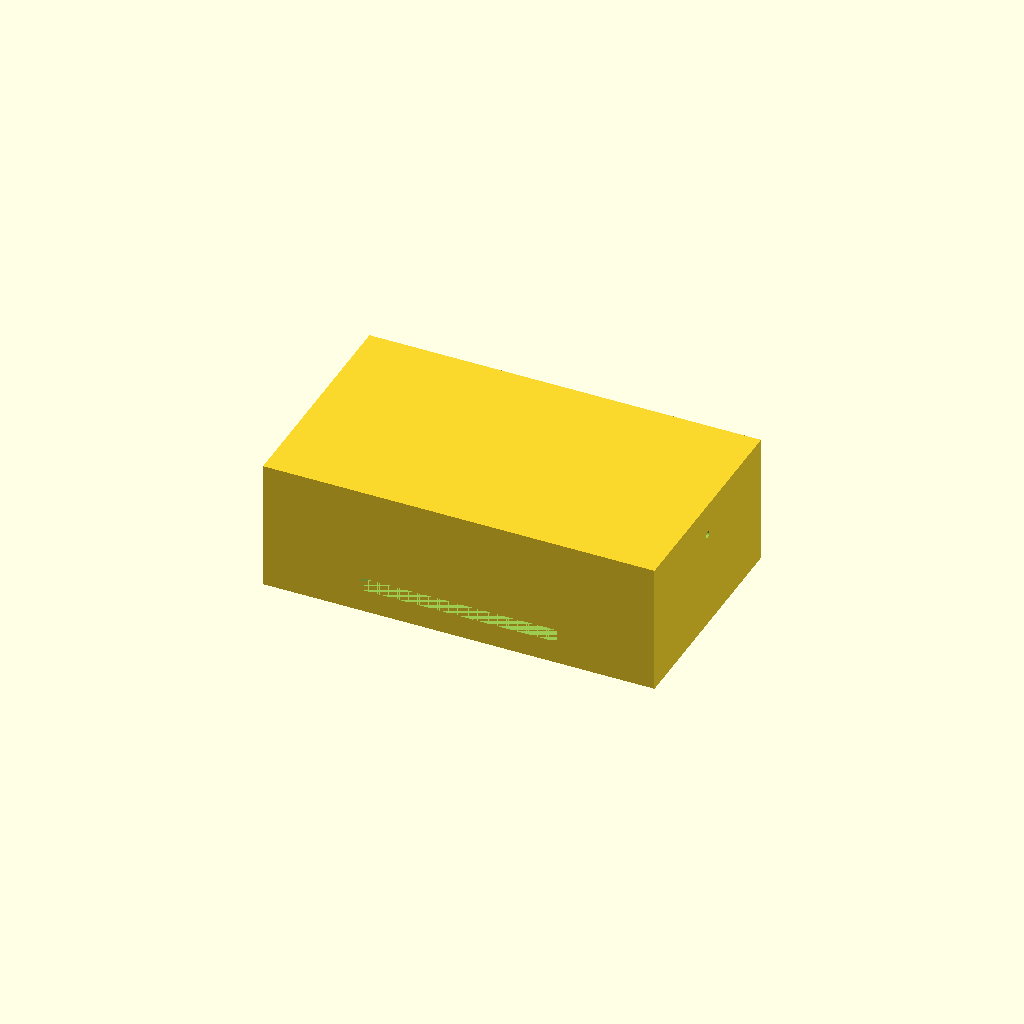
Cell 1: the model at its default parameters.
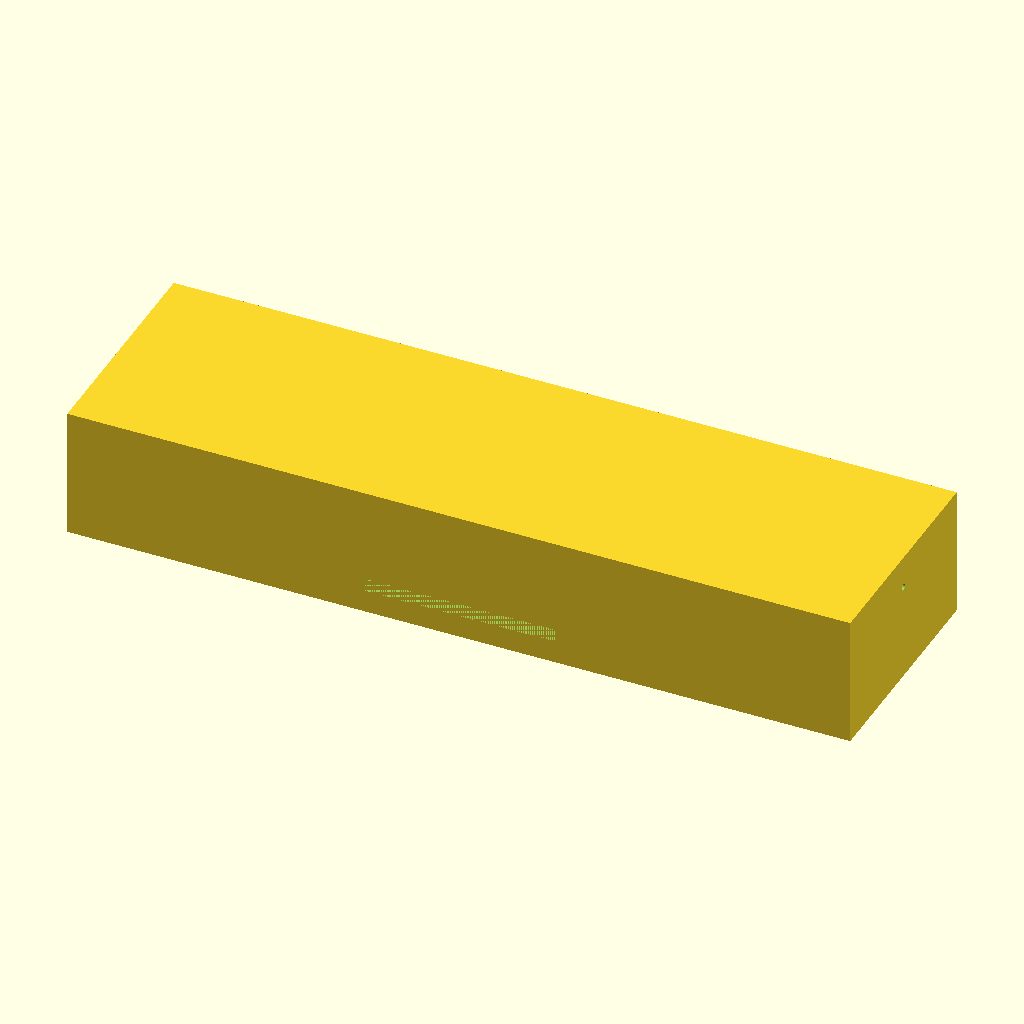
Cell 2: the same model with tank_x = 240.
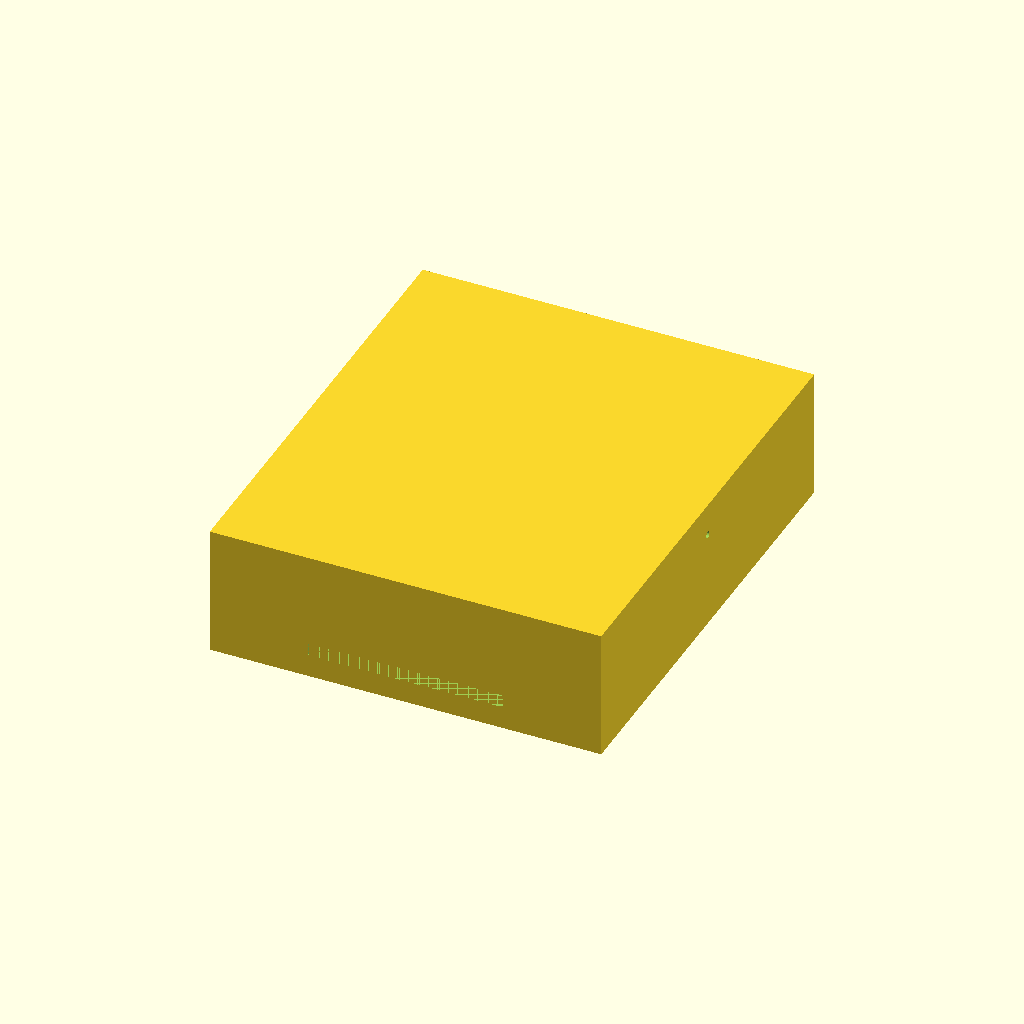
Cell 3: the same model with tank_y = 140.
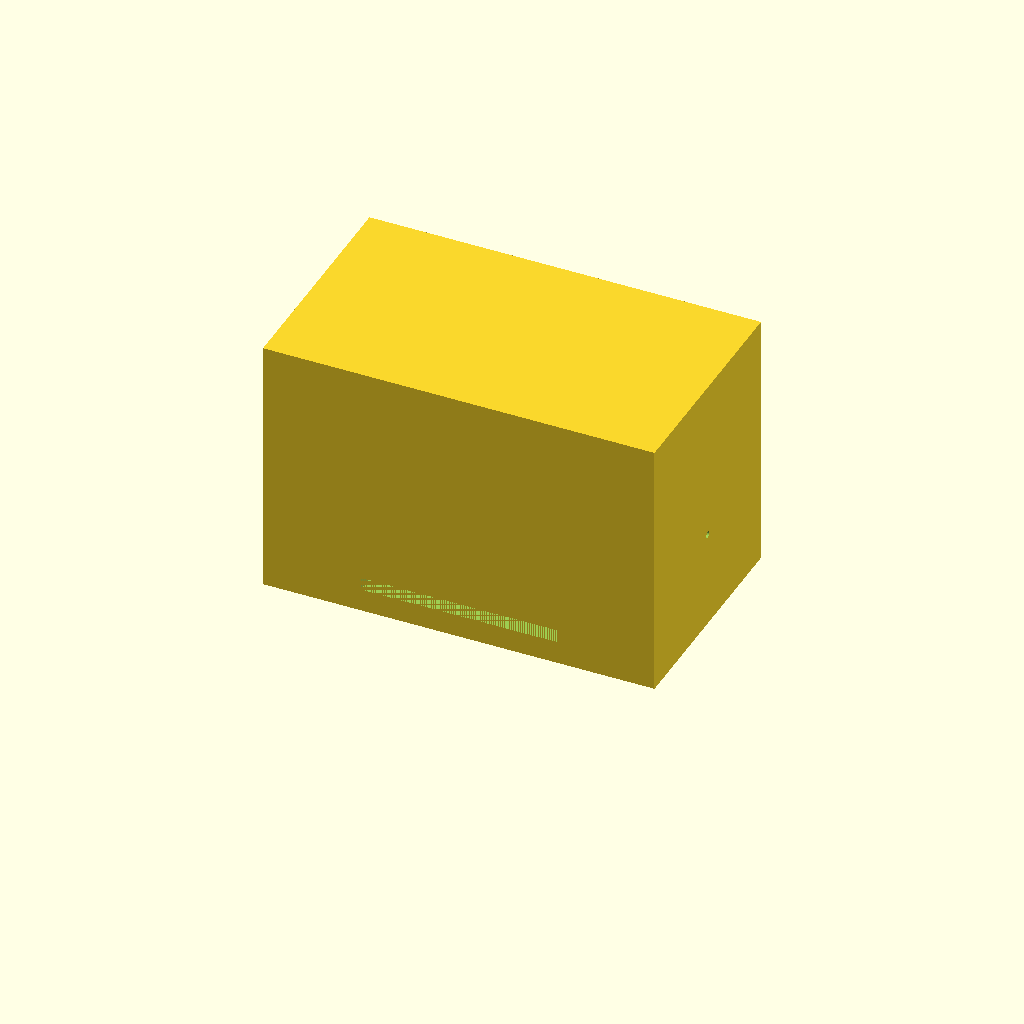
Cell 4: the same model with tank_h = 80.
All cells are drawn from one camera (rotation 55°, 0°, 25°, orthographic, colour scheme Cornfield), so only the parameter changes between them.
The OpenSCAD source (bench/results/gpu-v8-g7/code/scadcoder-v8/mini_gel_tank_s7_a2.scad):
// Mini horizontal gel-electrophoresis box - buffer tank
// Print orientation: tank rests on XY plane, open top facing +Z

$fn = 64;

// ---- Tank dimensions ----
tank_x      = 120;   // outer length (X)
tank_y      = 70;    // outer width (Y)
tank_h      = 40;    // outer height (Z)
wall        = 3;     // wall thickness
floor       = 3;     // floor thickness

// ---- Platform dimensions ----
plat_x      = 60;    // platform length in X (centred)
plat_top_z  = 10;    // platform top height above tank bottom

// ---- Hole dimensions ----
hole_d      = 2;     // electrode hole diameter
hole_y      = 0;     // hole centre Y
hole_z      = 30;    // hole centre Z

// ---- Derived ----
inner_h = tank_h - floor;   // inner floor to top (open)
eps     = 0.5;              // cutter overshoot

difference() {
    // Tank body
    translate([-tank_x/2, -tank_y/2, 0])
        cube([tank_x, tank_y, tank_h]);

    // Raised platform (solid, through walls)
    translate([-plat_x/2, -tank_y/2, plat_top_z - wall])
        cube([plat_x, tank_y, wall + 1]);

    // Horizontal electrode holes through end walls
    for (sx = [-1, 1])
        translate([sx * (tank_x/2 - hole_d), hole_y, hole_z])
            rotate([0, 90, 0])
                cylinder(d = hole_d, h = tank_y + 2*eps, center = true);
}
Customizer parameters (derived from the source; name, type, default, range or options):
tank_x: number, default 120
tank_y: number, default 70
tank_h: number, default 40
wall: number, default 3
floor: number, default 3
plat_x: number, default 60
plat_top_z: number, default 10
hole_d: number, default 2
hole_y: number, default 0
hole_z: number, default 30
eps: number, default 0.5
